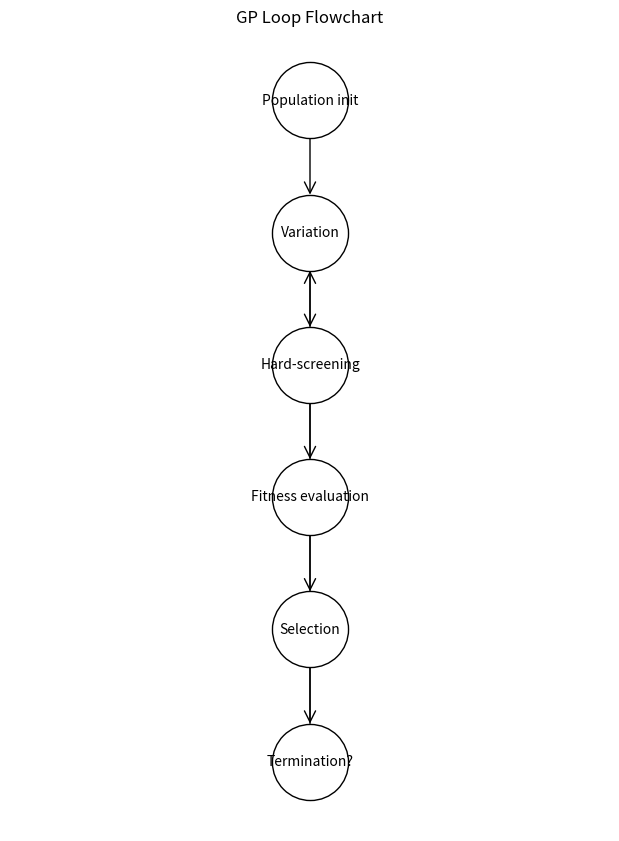

The matplotlib source for this figure:
import matplotlib.pyplot as plt
import networkx as nx

G = nx.DiGraph()

nodes = [
    "Population init",
    "Variation",
    "Hard-screening",
    "Fitness evaluation",
    "Selection",
    "Termination?"
]

G.add_edges_from([
    ("Population init", "Variation"),
    ("Variation", "Hard-screening"),
    ("Hard-screening", "Fitness evaluation"),
    ("Fitness evaluation", "Selection"),
    ("Selection", "Termination?"),
    ("Termination?", "Variation"),   # feedback loop
])

pos = {
    "Population init": (0, 5),
    "Variation": (0, 4),
    "Hard-screening": (0, 3),
    "Fitness evaluation": (0, 2),
    "Selection": (0, 1),
    "Termination?": (0, 0)
}

plt.figure(figsize=(6, 8))
nx.draw(
    G, pos,
    with_labels=True,
    node_size=3000,
    node_color="white",
    edgecolors="black",
    font_size=10,
    arrowsize=20,
    arrowstyle="->"
)
plt.title("GP Loop Flowchart")
plt.axis("off")
plt.tight_layout()
plt.savefig("gp_loop_networkx.png", dpi=300)
plt.show()
